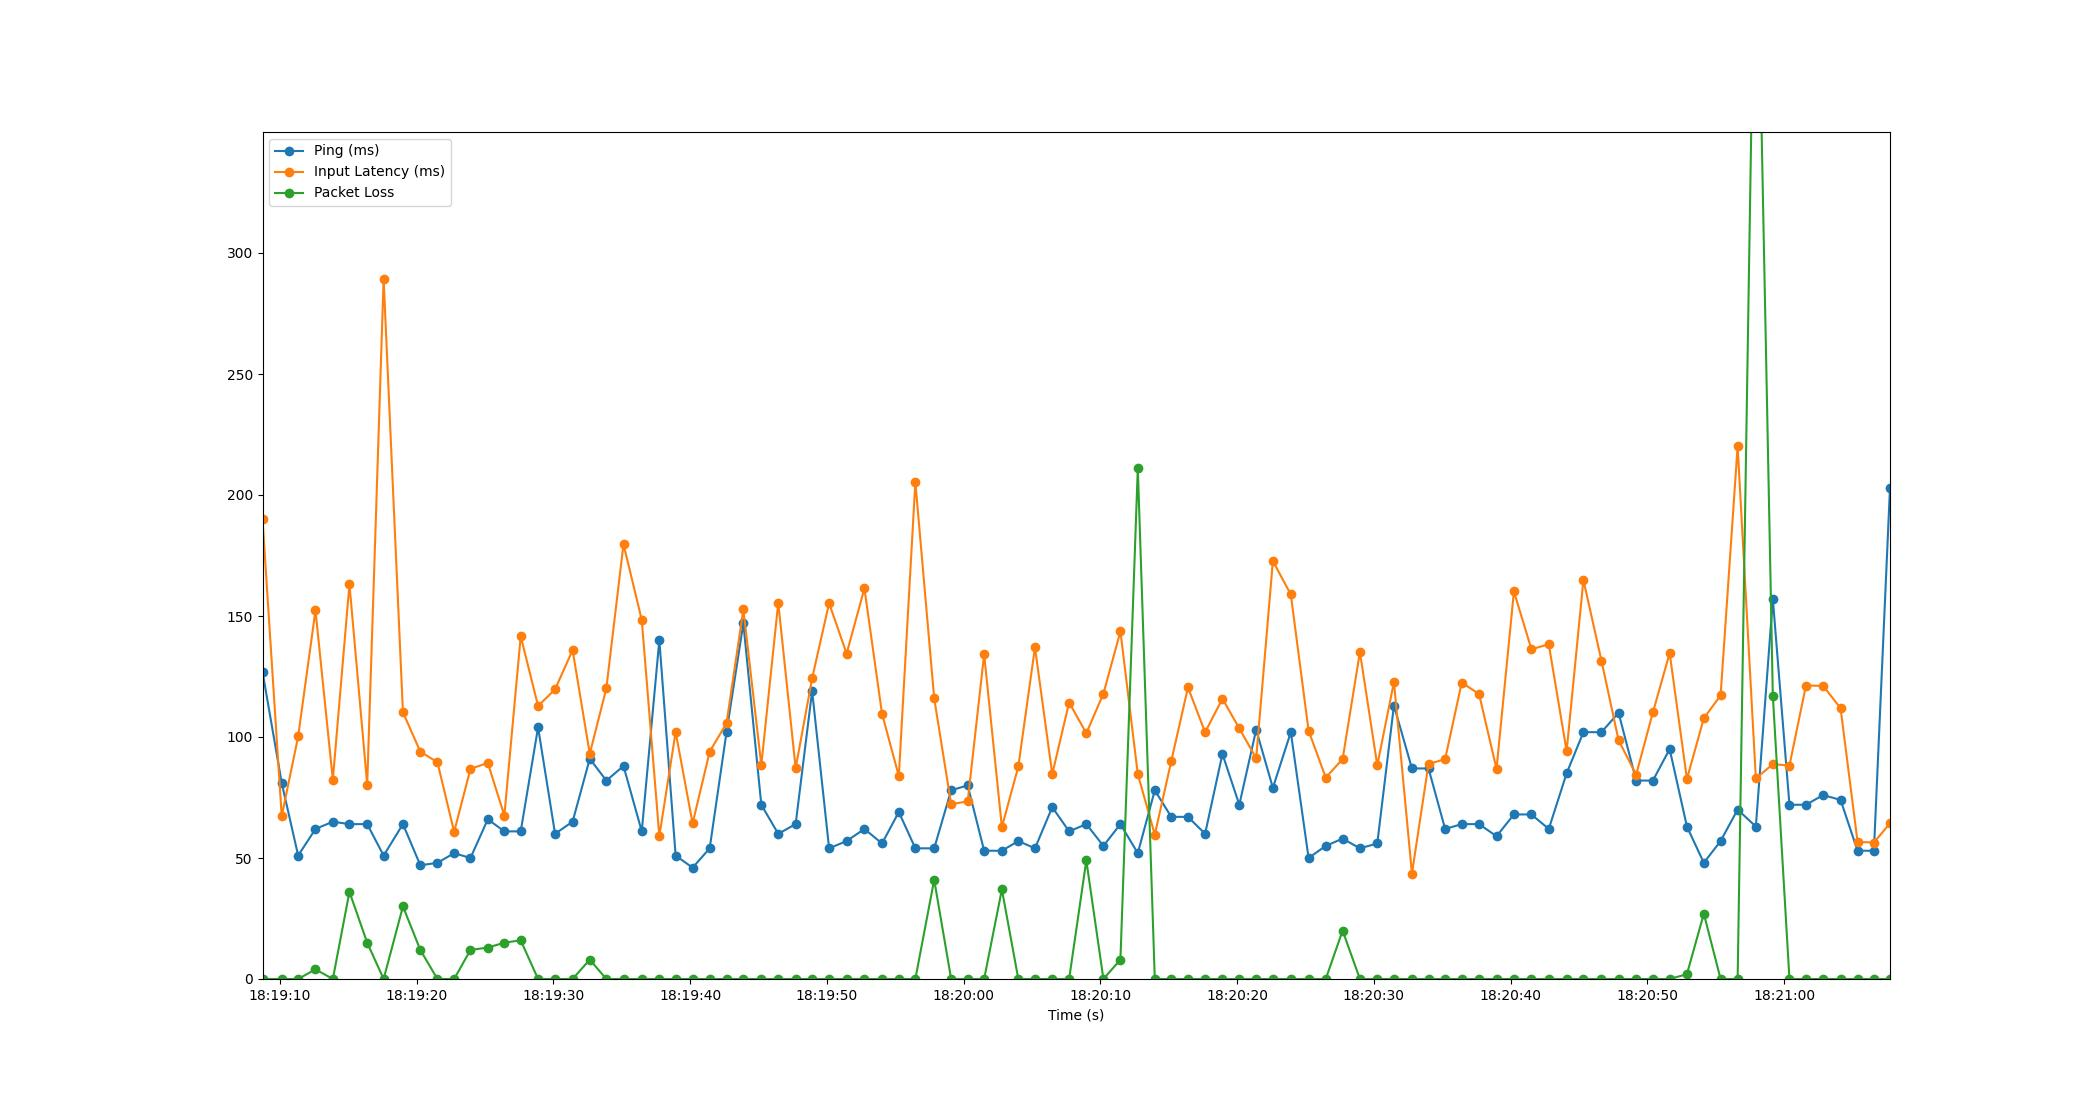

The data file committed next to this chart (first rows):
Time, Timestamp, Ping, Packet Loss, Input Latency
1.6689300537109375e-06, 2023-07-11 18:19:08.730784, 127, 0, 190.1
1.405, 2023-07-11 18:19:10.136117, 81, 0, 67.31
2.607, 2023-07-11 18:19:11.338036, 51, 0, 100.2
3.873, 2023-07-11 18:19:12.603732, 62, 4, 152.3
5.144, 2023-07-11 18:19:13.874505, 65, 0, 82.33
6.358, 2023-07-11 18:19:15.088390, 64, 36, 163.1
7.656, 2023-07-11 18:19:16.386531, 64, 15, 80.29
8.858, 2023-07-11 18:19:17.588448, 51, 0, 289.1
10.27, 2023-07-11 18:19:19.000683, 64, 30, 110.2
11.54, 2023-07-11 18:19:20.271802, 47, 12, 93.94
12.79, 2023-07-11 18:19:21.522519, 48, 0, 89.56
14.01, 2023-07-11 18:19:22.745376, 52, 0, 60.79
15.21, 2023-07-11 18:19:23.938204, 50, 12, 86.86
16.48, 2023-07-11 18:19:25.206548, 66, 13, 89.28
17.69, 2023-07-11 18:19:26.416495, 61, 15, 67.54
18.88, 2023-07-11 18:19:27.612698, 61, 16, 141.6
20.15, 2023-07-11 18:19:28.881978, 104, 0, 112.8
21.39, 2023-07-11 18:19:30.124357, 60, 0, 119.7
22.68, 2023-07-11 18:19:31.406491, 65, 0, 135.9
23.93, 2023-07-11 18:19:32.662045, 91, 8, 93.08
25.14, 2023-07-11 18:19:33.874047, 82, 0, 120.1
26.4, 2023-07-11 18:19:35.129118, 88, 0, 179.7
27.73, 2023-07-11 18:19:36.464531, 61, 0, 148.3
29.02, 2023-07-11 18:19:37.749041, 140, 0, 59.04
30.21, 2023-07-11 18:19:38.941080, 51, 0, 102.1
31.45, 2023-07-11 18:19:40.182560, 46, 0, 64.28
32.7, 2023-07-11 18:19:41.431583, 54, 0, 93.95
33.93, 2023-07-11 18:19:42.662493, 102, 0, 105.7
35.16, 2023-07-11 18:19:43.893346, 147, 0, 152.8
36.47, 2023-07-11 18:19:45.205232, 72, 0, 88.39
37.71, 2023-07-11 18:19:46.445370, 60, 0, 155.5
38.99, 2023-07-11 18:19:47.717192, 64, 0, 87.13
40.19, 2023-07-11 18:19:48.922498, 119, 0, 124.2
41.43, 2023-07-11 18:19:50.163813, 54, 0, 155.3
42.71, 2023-07-11 18:19:51.443761, 57, 0, 134.5
44.02, 2023-07-11 18:19:52.746471, 62, 0, 161.4
45.3, 2023-07-11 18:19:54.034048, 56, 0, 109.6
46.53, 2023-07-11 18:19:55.262491, 69, 0, 83.86
47.74, 2023-07-11 18:19:56.470528, 54, 0, 205.4
49.12, 2023-07-11 18:19:57.849082, 54, 41, 115.9
50.36, 2023-07-11 18:19:59.088610, 78, 0, 72.25
51.57, 2023-07-11 18:20:00.298524, 80, 0, 73.39
52.77, 2023-07-11 18:20:01.501289, 53, 0, 134.2
54.07, 2023-07-11 18:20:02.798520, 53, 37, 62.74
55.27, 2023-07-11 18:20:04.001250, 57, 0, 87.82
56.49, 2023-07-11 18:20:05.217747, 54, 0, 137
57.75, 2023-07-11 18:20:06.482286, 71, 0, 84.68
58.98, 2023-07-11 18:20:07.715533, 61, 0, 114.2
60.24, 2023-07-11 18:20:08.973341, 64, 49, 101.6
61.49, 2023-07-11 18:20:10.222503, 55, 0, 117.9
62.74, 2023-07-11 18:20:11.466512, 64, 8, 143.7
64.01, 2023-07-11 18:20:12.737428, 52, 211, 84.62
65.25, 2023-07-11 18:20:13.980550, 78, 0, 59.66
66.45, 2023-07-11 18:20:15.183531, 67, 0, 89.98
67.68, 2023-07-11 18:20:16.406389, 67, 0, 120.5
68.93, 2023-07-11 18:20:17.658553, 60, 0, 102
70.2, 2023-07-11 18:20:18.926488, 93, 0, 115.8
71.43, 2023-07-11 18:20:20.160825, 72, 0, 103.5
72.66, 2023-07-11 18:20:21.393695, 103, 0, 91.24
73.88, 2023-07-11 18:20:22.615537, 79, 0, 172.7
... 36 more rows
